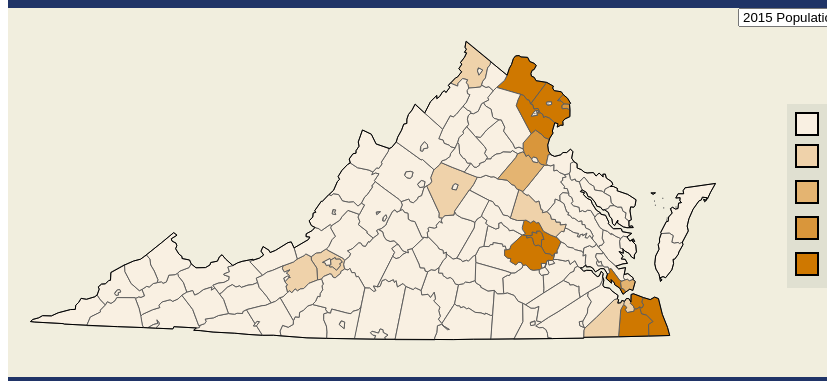
D3 v4 page, settled after 360 driven frames (6 s of simulated time); the page loaded 2 data file(s).



margin = {top: 0, left: 0, bottom: 0, right: 0}
  , width = parseInt(d3.select('#map').style('width'))
  , width = width - margin.left - margin.right
  , mapRatio = .5
  , height = width * mapRatio - margin.top - margin.bottom;


var projection = d3.geoConicConformal()
    .parallels([38 + 02 / 60, 39 + 12 / 60])
    .rotate([78 + 30 / 60, 0])
    .scale(width*8)
    .translate([0,0]);

var path = d3.geoPath()
    .projection(projection);

var svg = d3.select("#map").append("svg")

svg.attr("viewBox", "0 0 " + width + " " + height )
  .attr("preserveAspectRatio", "xMinYMin");

g = svg.append('g')

function zoomed() {
  //g.style("stroke-width", 1.5 / d3.event.scale + "px");
  g.attr("transform", d3.event.transform);

}

var quantize = d3.scaleQuantize()
    .domain([50000, 200000])
    .range(d3.range(5).map(function(d,i) { return "q0-" + i;}));

d3.json("tesvatopo9.json", function(error, data) {
  if (error) throw error;
  d3.csv("data.csv", function(error, csv){
  	  current_code = "est_pop2015"

  	  nameById = d3.map()
  	  csv.forEach(function(d){
  	  	nameById.set(d.geoid2,d.geoname)
  	  })
	  calc_data = function(){
	  	dataById = d3.map()
	  	csv.forEach(function(d){
	  		dataById.set(d.geoid2,d[current_code])	  		
	  	})

	  }
	  calc_data()
  	
	  var state = topojson.feature(data, data.objects.states),
	      bounds = path.bounds(state);

	  projection
	      .translate([width / 2 - (bounds[0][0] + bounds[1][0]) / 2, height / 2 - (bounds[0][1] + bounds[1][1]) / 2]);

	  countythings = g.append("g")
	        .attr("class", "counties")
	      .selectAll("path")
	        .data(topojson.feature(data, data.objects.counties).features)
	      .enter().append("path")
	        //.attr("fill", function(d) { return quantize(rateById.get(d.id)); })
	        .attr('id',function(d){return d.id})
	        .attr("d", path)
	        .on("mouseover",function(d){
	        	var currentcounty = this;
	        	d3.select(this).transition().duration(200).style('fill','red')

	        	d3.select("#value").text(dataById.get(d.id))
	        	d3.select("#geography").text(nameById.get(d.id))
	        })
	        .on("mouseout",function(d){
	        	d3.select(this).transition().duration(200).style('fill',null)
	        })

	  countythings.attr("class", function(d) {
	        	//return "#CF7800"
	            return quantize(dataById.get(d.id)); 
	        })


		g.append("g")
		        .attr("class", "state")
		      .selectAll("path")
		        .data(topojson.feature(data, data.objects.states).features)
		      .enter().append("path")
		        //.attr("class", function(d) { return quantize(rateById.get(eval('d.'+set_dataset.idvar))); })
		        //.attr('id',function(d){return eval('d.'+set_dataset.idvar)})
		        .attr("d", path)

	  zoom = d3.zoom()
	    //.translateBy(0, 0)
	    //.scaleBy(1)
	    .scaleExtent([.5, 50])
	    .on("zoom", zoomed);

	  svg
	    .call(zoom) // delete this line to disable free zooming
	    .call(zoom.transform, d3.zoomIdentity); 

	  d3.select("#dropdown").on("change",function(){
	  	current_code = d3.select("#dropdown").property("value")
	  	calc_data()
	        countythings.attr("class", function(d) {
	        	//return "#CF7800"
	            return quantize(dataById.get(d.id)); 
	        })

	  })	
  })

});



### data: data.csv
geoid2, geoname, est_pop2015, pop2020, pop2030, pop2040, Poverty.Percent.All.Ages
51001, Accomack County, 33516, 33432, 33568, 33661, 19.9
51003, Albemarle County, 105051, 115642, 134196, 154814, 9.4
51005, Alleghany County, 15515, 15742, 15394, 15121, 13.3
51007, Amelia County, 12909, 13413, 13968, 14449, 12.5
51009, Amherst County, 32028, 33353, 34386, 35340, 14.5
51011, Appomattox County, 15455, 15833, 16551, 17191, 16.5
51013, Arlington County, 234678, 206896, 201699, 197065, 8
51015, Augusta County, 74881, 80655, 87580, 94713, 9.9
51017, Bath County, 4727, 4714, 4760, 4816, 11.5
51019, Bedford County, 77575, 77257, 86325, 95943, 9.9
51021, Bland County, 6684, 7001, 7212, 7415, 15.4
51023, Botetourt County, 33486, 35235, 37121, 38885, 7.6
51025, Brunswick County, 16930, 17191, 17137, 17129, 24.8
51027, Buchanan County, 22983, 23383, 23263, 23296, 23
51029, Buckingham County, 16988, 17761, 18131, 18419, 23
51031, Campbell County, 56167, 57834, 60459, 62825, 14.4
51033, Caroline County, 29792, 31400, 33447, 35259, 12.1
51035, Carroll County, 29283, 30514, 30877, 31187, 19.6
51036, Charles City County, 7331, 7811, 8376, 8905, 13.3
51037, Charlotte County, 12454, 12523, 12427, 12332, 18.5
51041, Chesterfield County, 333450, 388894, 473842, 572693, 7.3
51043, Clarke County, 14206, 15025, 15871, 16631, 8.6
51045, Craig County, 5192, 5523, 5884, 6228, 13.5
51047, Culpeper County, 48908, 55102, 63614, 72835, 10.9
51049, Cumberland County, 9989, 10623, 11057, 11434, 17.3
51051, Dickenson County, 15339, 15600, 15375, 15193, 21.3
51053, Dinwiddie County, 28753, 29542, 30516, 31276, 13.1
51057, Essex County, 10914, 11884, 12479, 13007, 15.7
51059, Fairfax County, 1129330, 1182609, 1271995, 1350245, 6
51061, Fauquier County, 67898, 74118, 83312, 93028, 6.9
51063, Floyd County, 15430, 15902, 16312, 16645, 14.1
51065, Fluvanna County, 26162, 29009, 31839, 34537, 8.8
51067, Franklin County, 56373, 62412, 68461, 74695, 14.1
51069, Frederick County, 82623, 97192, 119419, 145938, 8.8
51071, Giles County, 17179, 17821, 18283, 18683, 12.7
51073, Gloucester County, 37072, 39681, 42520, 45222, 9.7
51075, Goochland County, 22277, 24088, 25886, 27505, 7.4
51077, Grayson County, 16087, 15014, 14727, 14520, 19.4
51079, Greene County, 19840, 20397, 22082, 23638, 9.5
51081, Greensville County, 11804, 12473, 12589, 12672, 25.5
51083, Halifax County, 35766, 35770, 35489, 35281, 20.1
51085, Hanover County, 104013, 118135, 139000, 162475, 6.5
51087, Henrico County, 320717, 352577, 400397, 450630, 10.1
51089, Henry County, 52822, 54182, 55233, 56387, 17.6
51091, Highland County, 2277, 2282, 2281, 2288, 15
51093, Isle of Wight County, 36438, 38828, 41946, 44922, 9.3
51095, James City County, 73325, 86142, 109030, 136736, 8.4
51097, King and Queen County, 7190, 7219, 7466, 7690, 13.8
51099, King George County, 24600, 27109, 29997, 32734, 7.4
51101, King William County, 16253, 17308, 18316, 19191, 8.4
51103, Lancaster County, 11297, 11736, 12166, 12581, 13.6
51105, Lee County, 25182, 25063, 23961, 22951, 28.4
51107, Loudoun County, 374451, 397272, 482234, 567195, 4
51109, Louisa County, 34244, 37092, 40338, 43436, 11.7
51111, Lunenburg County, 12435, 12953, 13047, 13144, 27.3
51113, Madison County, 13099, 14008, 14640, 15214, 13
51115, Mathews County, 8737, 9284, 9680, 10067, 10.4
51117, Mecklenburg County, 31608, 32877, 32968, 33037, 19.9
51119, Middlesex County, 11082, 11684, 12300, 12851, 14.8
51121, Montgomery County, 98121, 105293, 116278, 127338, 23.3
... 74 more rows

### data: tesvatopo9.json
{
 "type": "Topology",
 "objects": {
  "counties": {
   "type": "GeometryCollection",
   "geometries": [
    "{... 3 keys}",
    "{... 3 keys}",
    "{... 3 keys}",
    "{... 3 keys}",
    "{... 3 keys}",
    "{... 3 keys}",
    "{... 3 keys}",
    "{... 3 keys}",
    "... 125 more items"
   ]
  },
  "states": {
   "type": "GeometryCollection",
   "geometries": [
    "{... 3 keys}"
   ]
  }
 },
 "arcs": [
  [
   [
    9406,
    4333
   ],
   [
    0,
    0
   ]
  ],
  [
   [
    9271,
    3972
   ],
   [
    0,
    0
   ]
  ],
  [
   [
    9259,
    3905
   ],
   [
    0,
    0
   ]
  ],
  [
   [
    9225,
    4316
   ],
   [
    0,
    0
   ]
  ],
  [
   [
    9215,
    4638
   ],
   [
    0,
    0
   ]
  ],
  [
   [
    9483,
    3152
   ],
   [
    -40,
    -48
   ],
   [
    -23,
    40
   ],
   [
    -55,
    -20
   ],
   [
    -37,
    34
   ],
   [
    24,
    220
   ],
   [
    -56,
    86
   ],
   [
    -117,
    -6
   ]
  ],
  [
   [
    9179,
    3458
   ],
   [
    -9,
    39
   ],
   [
    87,
    357
   ],
   [
    26,
    5
   ],
   [
    10,
    148
   ],
   [
    53,
    129
   ],
   [
    -23,
    150
   ],
   [
    33,
    42
   ],
   "... 26 more items"
  ],
  [
   [
    9102,
    4413
   ],
   [
    0,
    0
   ]
  ],
  "... 377 more items"
 ],
 "transform": {
  "scale": [
   0.0008434,
   0.0002926
  ],
  "translate": [
   -83.68,
   36.54
  ]
 }
}